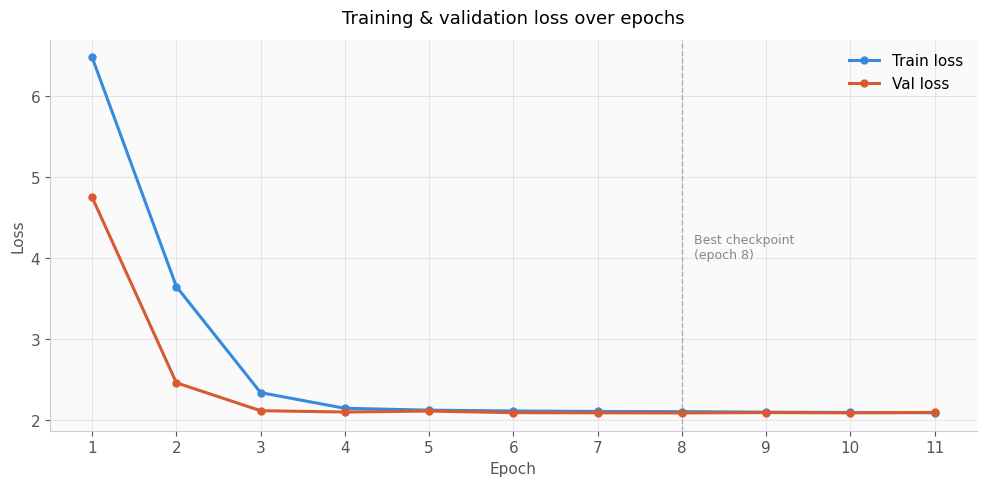
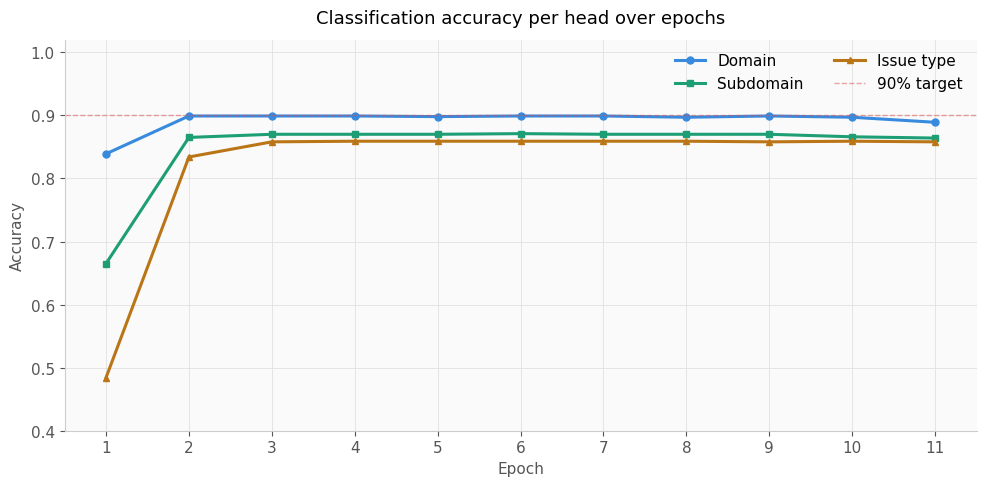
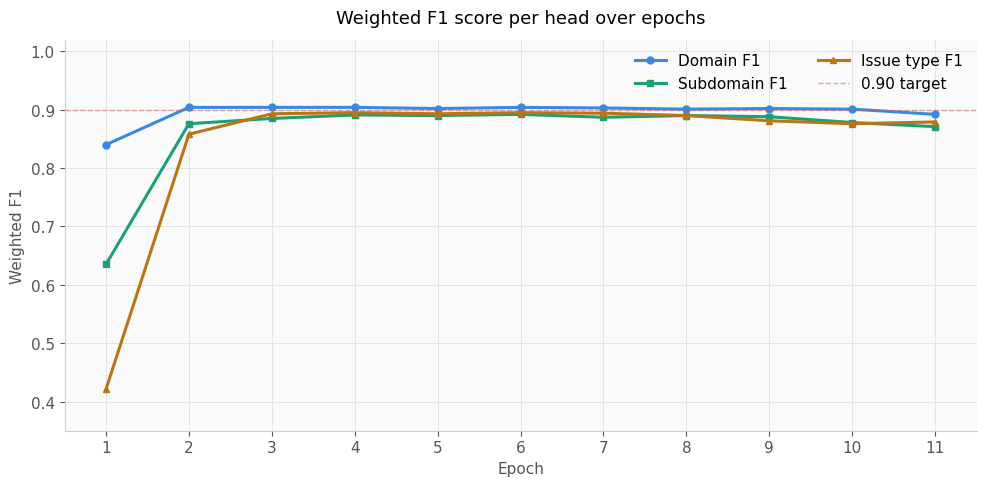
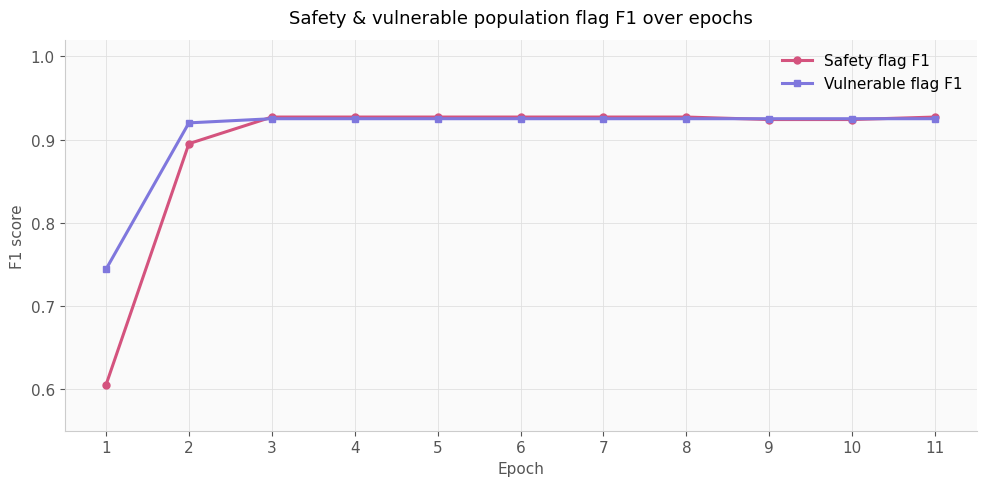
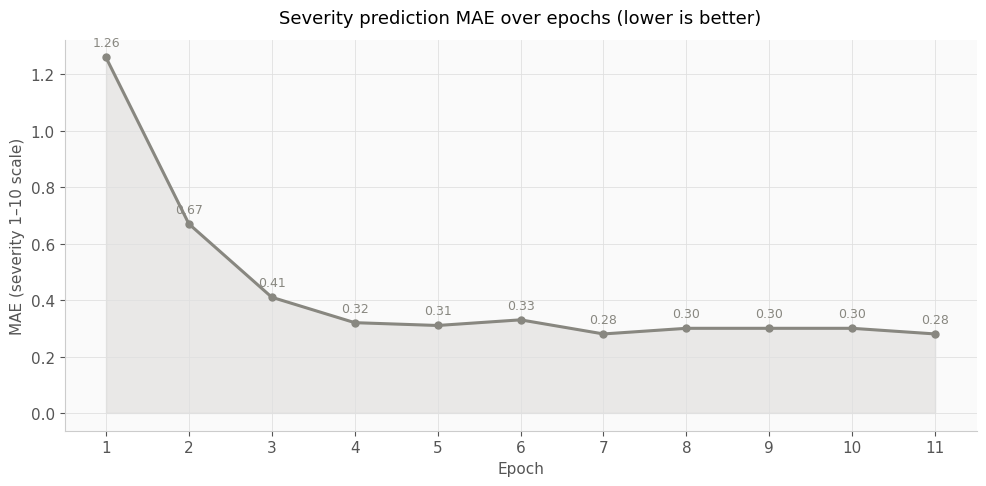
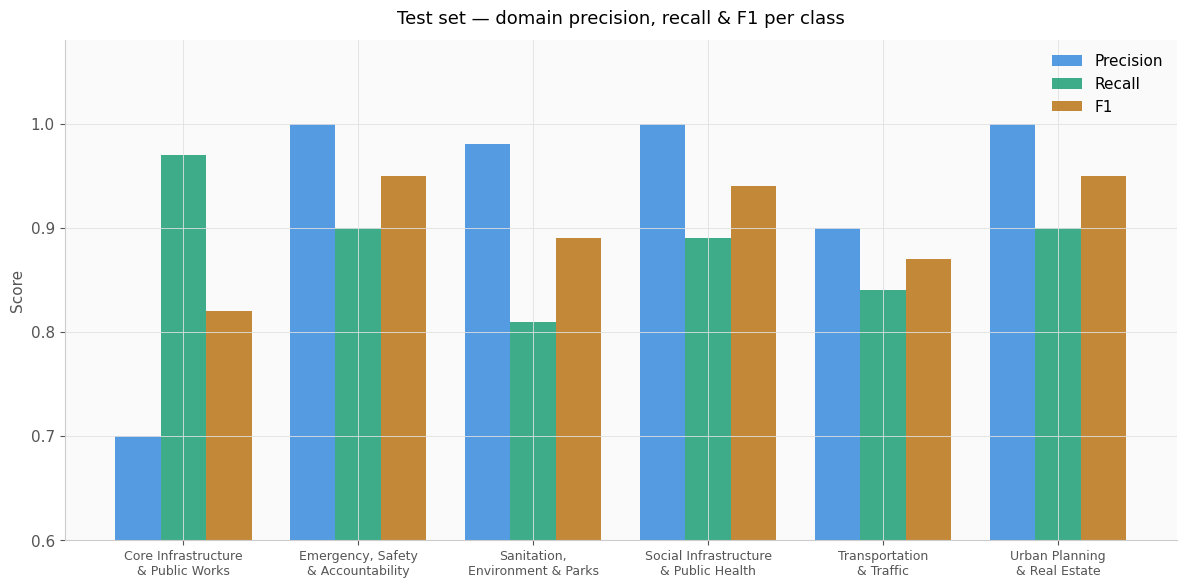
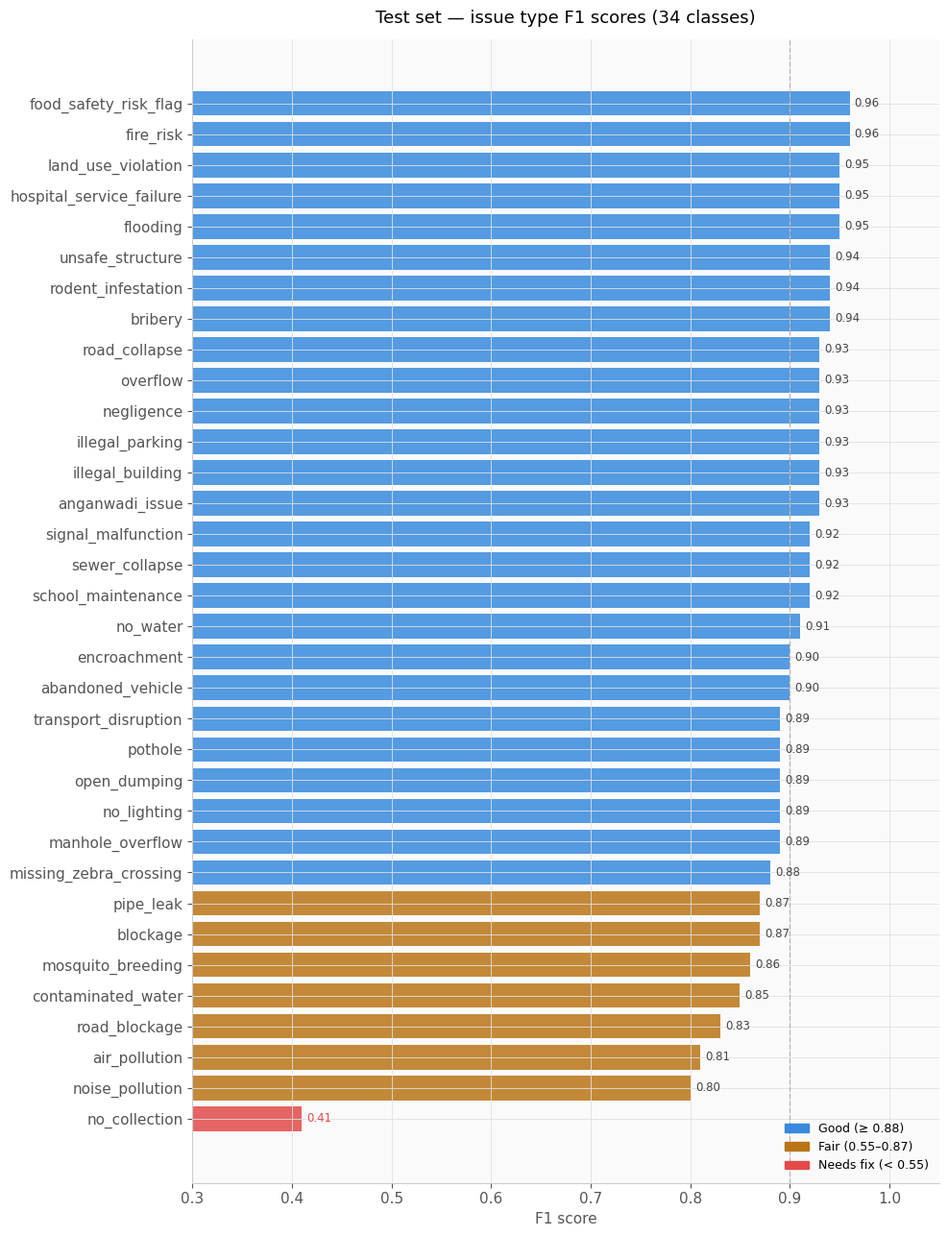
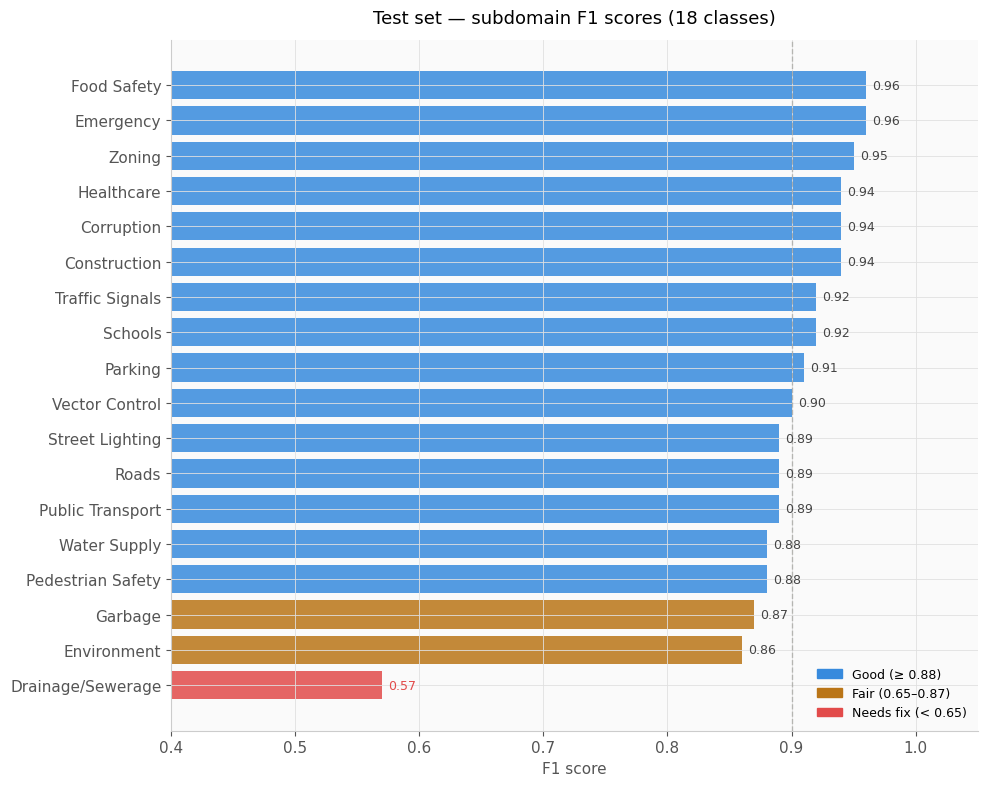
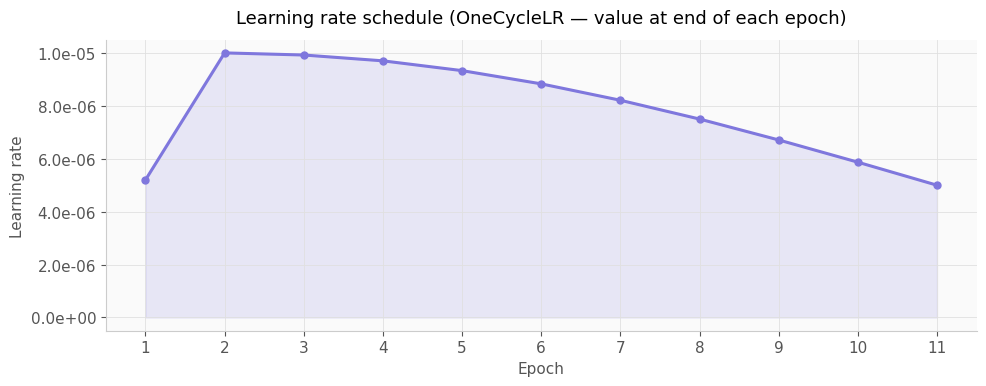
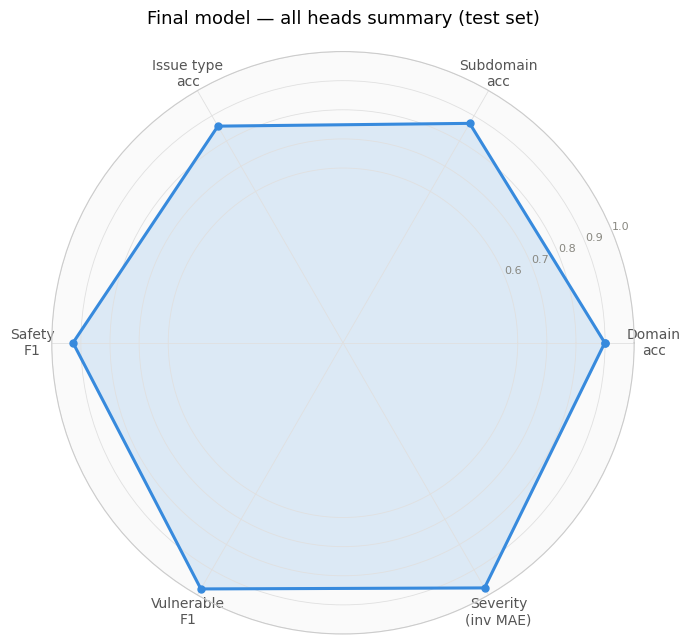

These charts were generated, in order, by the following Python code:
"""
BharatCRS — Chart Generator
============================
Run this script to generate all training and evaluation charts as PNG files.
All data is hardcoded from the actual training logs and evaluation report.

Usage:
    python generate_charts.py

Output:
    Creates a folder called 'bharatcrs_charts/' with 8 PNG files.
"""

import os
import matplotlib
matplotlib.use("Agg")
import matplotlib.pyplot as plt
import matplotlib.patches as mpatches
import numpy as np

OUT_DIR = "bharatcrs_charts"
os.makedirs(OUT_DIR, exist_ok=True)

# ── Style ─────────────────────────────────────────────────────────────────────
plt.rcParams.update({
    "figure.facecolor": "white",
    "axes.facecolor": "#FAFAFA",
    "axes.grid": True,
    "grid.color": "#E0E0E0",
    "grid.linewidth": 0.6,
    "axes.spines.top": False,
    "axes.spines.right": False,
    "axes.spines.left": True,
    "axes.spines.bottom": True,
    "axes.edgecolor": "#CCCCCC",
    "axes.labelcolor": "#555555",
    "xtick.color": "#555555",
    "ytick.color": "#555555",
    "font.family": "DejaVu Sans",
    "font.size": 11,
    "axes.titlesize": 13,
    "axes.titleweight": "medium",
    "axes.titlepad": 12,
    "figure.dpi": 150,
})

BLUE   = "#378ADD"
GREEN  = "#1D9E75"
AMBER  = "#BA7517"
RED    = "#E24B4A"
PURPLE = "#7F77DD"
PINK   = "#D4537E"
CORAL  = "#D85A30"
GRAY   = "#888780"

# ── Data ──────────────────────────────────────────────────────────────────────

epochs = list(range(1, 12))

train_loss   = [6.4734, 3.6473, 2.3386, 2.1457, 2.1225, 2.1127, 2.1066, 2.1044, 2.0978, 2.0944, 2.0906]
val_loss     = [4.7475, 2.4600, 2.1158, 2.0996, 2.1114, 2.0912, 2.0896, 2.0882, 2.0928, 2.0890, 2.0948]

domain_acc   = [0.839, 0.899, 0.899, 0.899, 0.898, 0.899, 0.899, 0.897, 0.899, 0.897, 0.889]
subdomain_acc= [0.665, 0.865, 0.870, 0.870, 0.870, 0.871, 0.870, 0.870, 0.870, 0.866, 0.864]
issue_acc    = [0.484, 0.834, 0.858, 0.859, 0.859, 0.859, 0.859, 0.859, 0.858, 0.859, 0.858]

domain_f1    = [0.840, 0.904, 0.904, 0.904, 0.902, 0.904, 0.903, 0.901, 0.902, 0.901, 0.892]
subdomain_f1 = [0.635, 0.876, 0.885, 0.891, 0.890, 0.892, 0.887, 0.890, 0.888, 0.878, 0.871]
issue_f1     = [0.421, 0.858, 0.893, 0.895, 0.893, 0.895, 0.894, 0.890, 0.881, 0.876, 0.879]

safety_f1    = [0.605, 0.895, 0.927, 0.927, 0.927, 0.927, 0.927, 0.927, 0.924, 0.924, 0.927]
vuln_f1      = [0.744, 0.920, 0.925, 0.925, 0.925, 0.925, 0.925, 0.925, 0.925, 0.925, 0.925]
severity_mae = [1.26,  0.67,  0.41,  0.32,  0.31,  0.33,  0.28,  0.30,  0.30,  0.30,  0.28]

lr_end = [5.20e-6, 1.00e-5, 9.92e-6, 9.70e-6, 9.33e-6,
          8.83e-6, 8.21e-6, 7.50e-6, 6.71e-6, 5.87e-6, 5.00e-6]

domain_labels = [
    "Core Infrastructure\n& Public Works",
    "Emergency, Safety\n& Accountability",
    "Sanitation,\nEnvironment & Parks",
    "Social Infrastructure\n& Public Health",
    "Transportation\n& Traffic",
    "Urban Planning\n& Real Estate",
]
domain_prec   = [0.70, 1.00, 0.98, 1.00, 0.90, 1.00]
domain_recall = [0.97, 0.90, 0.81, 0.89, 0.84, 0.90]
domain_f1_test= [0.82, 0.95, 0.89, 0.94, 0.87, 0.95]

issue_labels = [
    "abandoned_vehicle", "air_pollution", "anganwadi_issue", "blockage",
    "bribery", "contaminated_water", "encroachment", "fire_risk",
    "flooding", "food_safety_risk_flag", "hospital_service_failure",
    "illegal_building", "illegal_parking", "land_use_violation",
    "manhole_overflow", "missing_zebra_crossing", "mosquito_breeding",
    "negligence", "no_collection", "no_lighting", "no_water",
    "noise_pollution", "open_dumping", "overflow", "pipe_leak",
    "pothole", "road_blockage", "road_collapse", "rodent_infestation",
    "school_maintenance", "sewer_collapse", "signal_malfunction",
    "transport_disruption", "unsafe_structure",
]
issue_f1_test = [
    0.90, 0.81, 0.93, 0.87, 0.94, 0.85, 0.90, 0.96,
    0.95, 0.96, 0.95, 0.93, 0.93, 0.95, 0.89, 0.88,
    0.86, 0.93, 0.41, 0.89, 0.91, 0.80, 0.89, 0.93,
    0.87, 0.89, 0.83, 0.93, 0.94, 0.92, 0.92, 0.92,
    0.89, 0.94,
]

subdomain_labels = [
    "Construction", "Corruption", "Drainage/Sewerage", "Emergency",
    "Environment", "Food Safety", "Garbage", "Healthcare", "Parking",
    "Pedestrian Safety", "Public Transport", "Roads", "Schools",
    "Street Lighting", "Traffic Signals", "Vector Control",
    "Water Supply", "Zoning",
]
subdomain_f1_test = [
    0.94, 0.94, 0.57, 0.96, 0.86, 0.96, 0.87, 0.94,
    0.91, 0.88, 0.89, 0.89, 0.92, 0.89, 0.92, 0.90,
    0.88, 0.95,
]


# ── 1. Loss curve ─────────────────────────────────────────────────────────────
fig, ax = plt.subplots(figsize=(10, 5))
ax.plot(epochs, train_loss, "o-", color=BLUE,  linewidth=2.2, markersize=5, label="Train loss")
ax.plot(epochs, val_loss,   "o-", color=CORAL, linewidth=2.2, markersize=5, label="Val loss")
ax.axvline(x=8, color=GRAY, linewidth=1, linestyle="--", alpha=0.6)
ax.text(8.15, 4.0, "Best checkpoint\n(epoch 8)", fontsize=9, color=GRAY)
ax.set_xlabel("Epoch")
ax.set_ylabel("Loss")
ax.set_title("Training & validation loss over epochs")
ax.set_xticks(epochs)
ax.legend(frameon=False)
fig.tight_layout()
fig.savefig(os.path.join(OUT_DIR, "01_loss_curve.png"), bbox_inches="tight")
plt.close(fig)
print("Saved 01_loss_curve.png")


# ── 2. Accuracy per head ──────────────────────────────────────────────────────
fig, ax = plt.subplots(figsize=(10, 5))
ax.plot(epochs, domain_acc,    "o-", color=BLUE,  lw=2.2, ms=5, label="Domain")
ax.plot(epochs, subdomain_acc, "s-", color=GREEN, lw=2.2, ms=5, label="Subdomain")
ax.plot(epochs, issue_acc,     "^-", color=AMBER, lw=2.2, ms=5, label="Issue type")
ax.axhline(y=0.90, color=RED, linewidth=1, linestyle="--", alpha=0.5, label="90% target")
ax.set_ylim(0.40, 1.02)
ax.set_xlabel("Epoch")
ax.set_ylabel("Accuracy")
ax.set_title("Classification accuracy per head over epochs")
ax.set_xticks(epochs)
ax.legend(frameon=False, ncol=2)
fig.tight_layout()
fig.savefig(os.path.join(OUT_DIR, "02_accuracy_per_head.png"), bbox_inches="tight")
plt.close(fig)
print("Saved 02_accuracy_per_head.png")


# ── 3. F1 per head ────────────────────────────────────────────────────────────
fig, ax = plt.subplots(figsize=(10, 5))
ax.plot(epochs, domain_f1,    "o-", color=BLUE,  lw=2.2, ms=5, label="Domain F1")
ax.plot(epochs, subdomain_f1, "s-", color=GREEN, lw=2.2, ms=5, label="Subdomain F1")
ax.plot(epochs, issue_f1,     "^-", color=AMBER, lw=2.2, ms=5, label="Issue type F1")
ax.axhline(y=0.90, color=RED, linewidth=1, linestyle="--", alpha=0.5, label="0.90 target")
ax.set_ylim(0.35, 1.02)
ax.set_xlabel("Epoch")
ax.set_ylabel("Weighted F1")
ax.set_title("Weighted F1 score per head over epochs")
ax.set_xticks(epochs)
ax.legend(frameon=False, ncol=2)
fig.tight_layout()
fig.savefig(os.path.join(OUT_DIR, "03_f1_per_head.png"), bbox_inches="tight")
plt.close(fig)
print("Saved 03_f1_per_head.png")


# ── 4. Safety & vulnerable F1 ─────────────────────────────────────────────────
fig, ax = plt.subplots(figsize=(10, 5))
ax.plot(epochs, safety_f1, "o-", color=PINK,   lw=2.2, ms=5, label="Safety flag F1")
ax.plot(epochs, vuln_f1,   "s-", color=PURPLE, lw=2.2, ms=5, label="Vulnerable flag F1")
ax.set_ylim(0.55, 1.02)
ax.set_xlabel("Epoch")
ax.set_ylabel("F1 score")
ax.set_title("Safety & vulnerable population flag F1 over epochs")
ax.set_xticks(epochs)
ax.legend(frameon=False)
fig.tight_layout()
fig.savefig(os.path.join(OUT_DIR, "04_safety_vulnerable_f1.png"), bbox_inches="tight")
plt.close(fig)
print("Saved 04_safety_vulnerable_f1.png")


# ── 5. Severity MAE ───────────────────────────────────────────────────────────
fig, ax = plt.subplots(figsize=(10, 5))
ax.fill_between(epochs, severity_mae, alpha=0.15, color=GRAY)
ax.plot(epochs, severity_mae, "o-", color=GRAY, lw=2.2, ms=5)
ax.set_xlabel("Epoch")
ax.set_ylabel("MAE (severity 1–10 scale)")
ax.set_title("Severity prediction MAE over epochs (lower is better)")
ax.set_xticks(epochs)
for i, v in enumerate(severity_mae):
    ax.annotate(f"{v:.2f}", (epochs[i], v), textcoords="offset points",
                xytext=(0, 8), ha="center", fontsize=9, color=GRAY)
fig.tight_layout()
fig.savefig(os.path.join(OUT_DIR, "05_severity_mae.png"), bbox_inches="tight")
plt.close(fig)
print("Saved 05_severity_mae.png")


# ── 6. Domain precision / recall / F1 (test set) ─────────────────────────────
x = np.arange(len(domain_labels))
w = 0.26
fig, ax = plt.subplots(figsize=(12, 6))
ax.bar(x - w, domain_prec,   width=w, color=BLUE,  label="Precision", alpha=0.85)
ax.bar(x,     domain_recall, width=w, color=GREEN, label="Recall",    alpha=0.85)
ax.bar(x + w, domain_f1_test,width=w, color=AMBER, label="F1",        alpha=0.85)
ax.set_xticks(x)
ax.set_xticklabels(domain_labels, fontsize=9)
ax.set_ylim(0.60, 1.08)
ax.set_ylabel("Score")
ax.set_title("Test set — domain precision, recall & F1 per class")
ax.legend(frameon=False)
fig.tight_layout()
fig.savefig(os.path.join(OUT_DIR, "06_domain_precision_recall_f1.png"), bbox_inches="tight")
plt.close(fig)
print("Saved 06_domain_precision_recall_f1.png")


# ── 7. Issue type F1 (test set, horizontal bar) ───────────────────────────────
sorted_pairs = sorted(zip(issue_f1_test, issue_labels))
f1_sorted    = [p[0] for p in sorted_pairs]
lbl_sorted   = [p[1] for p in sorted_pairs]
colors_issue = [RED if v < 0.55 else AMBER if v < 0.88 else BLUE for v in f1_sorted]

fig, ax = plt.subplots(figsize=(10, 13))
bars = ax.barh(lbl_sorted, f1_sorted, color=colors_issue, alpha=0.85)
ax.set_xlim(0.3, 1.05)
ax.set_xlabel("F1 score")
ax.set_title("Test set — issue type F1 scores (34 classes)")
ax.axvline(x=0.90, color=GRAY, lw=1, linestyle="--", alpha=0.5)
for bar, val in zip(bars, f1_sorted):
    ax.text(val + 0.005, bar.get_y() + bar.get_height() / 2,
            f"{val:.2f}", va="center", fontsize=8.5,
            color=RED if val < 0.55 else "#444")
legend_patches = [
    mpatches.Patch(color=BLUE,  label="Good (≥ 0.88)"),
    mpatches.Patch(color=AMBER, label="Fair (0.55–0.87)"),
    mpatches.Patch(color=RED,   label="Needs fix (< 0.55)"),
]
ax.legend(handles=legend_patches, frameon=False, fontsize=9, loc="lower right")
fig.tight_layout()
fig.savefig(os.path.join(OUT_DIR, "07_issue_type_f1.png"), bbox_inches="tight")
plt.close(fig)
print("Saved 07_issue_type_f1.png")


# ── 8. Subdomain F1 (test set, horizontal bar) ────────────────────────────────
sorted_pairs_s = sorted(zip(subdomain_f1_test, subdomain_labels))
f1_s_sorted    = [p[0] for p in sorted_pairs_s]
lbl_s_sorted   = [p[1] for p in sorted_pairs_s]
colors_sub     = [RED if v < 0.65 else AMBER if v < 0.88 else BLUE for v in f1_s_sorted]

fig, ax = plt.subplots(figsize=(10, 8))
bars = ax.barh(lbl_s_sorted, f1_s_sorted, color=colors_sub, alpha=0.85)
ax.set_xlim(0.4, 1.05)
ax.set_xlabel("F1 score")
ax.set_title("Test set — subdomain F1 scores (18 classes)")
ax.axvline(x=0.90, color=GRAY, lw=1, linestyle="--", alpha=0.5)
for bar, val in zip(bars, f1_s_sorted):
    ax.text(val + 0.005, bar.get_y() + bar.get_height() / 2,
            f"{val:.2f}", va="center", fontsize=9,
            color=RED if val < 0.65 else "#444")
legend_patches = [
    mpatches.Patch(color=BLUE,  label="Good (≥ 0.88)"),
    mpatches.Patch(color=AMBER, label="Fair (0.65–0.87)"),
    mpatches.Patch(color=RED,   label="Needs fix (< 0.65)"),
]
ax.legend(handles=legend_patches, frameon=False, fontsize=9, loc="lower right")
fig.tight_layout()
fig.savefig(os.path.join(OUT_DIR, "08_subdomain_f1.png"), bbox_inches="tight")
plt.close(fig)
print("Saved 08_subdomain_f1.png")


# ── 9. Learning rate schedule ─────────────────────────────────────────────────
fig, ax = plt.subplots(figsize=(10, 4))
ax.fill_between(epochs, lr_end, alpha=0.15, color=PURPLE)
ax.plot(epochs, lr_end, "o-", color=PURPLE, lw=2.2, ms=5)
ax.yaxis.set_major_formatter(plt.FuncFormatter(lambda v, _: f"{v:.1e}"))
ax.set_xlabel("Epoch")
ax.set_ylabel("Learning rate")
ax.set_title("Learning rate schedule (OneCycleLR — value at end of each epoch)")
ax.set_xticks(epochs)
fig.tight_layout()
fig.savefig(os.path.join(OUT_DIR, "09_lr_schedule.png"), bbox_inches="tight")
plt.close(fig)
print("Saved 09_lr_schedule.png")


# ── 10. Summary radar / spider chart ─────────────────────────────────────────
categories = ["Domain\nacc", "Subdomain\nacc", "Issue type\nacc",
              "Safety\nF1", "Vulnerable\nF1", "Severity\n(inv MAE)"]
values = [0.899, 0.870, 0.859, 0.927, 0.976, 1 - 0.028]

N = len(categories)
angles = [n / float(N) * 2 * np.pi for n in range(N)]
angles += angles[:1]
values_plot = values + values[:1]

fig, ax = plt.subplots(figsize=(7, 7), subplot_kw=dict(polar=True))
ax.set_facecolor("#FAFAFA")
ax.plot(angles, values_plot, "o-", color=BLUE, lw=2.2, ms=5)
ax.fill(angles, values_plot, alpha=0.15, color=BLUE)
ax.set_xticks(angles[:-1])
ax.set_xticklabels(categories, fontsize=10)
ax.set_ylim(0, 1)
ax.set_yticks([0.6, 0.7, 0.8, 0.9, 1.0])
ax.set_yticklabels(["0.6", "0.7", "0.8", "0.9", "1.0"], fontsize=8, color=GRAY)
ax.set_title("Final model — all heads summary (test set)", pad=20, fontsize=13)
ax.grid(color="#E0E0E0", linewidth=0.6)
fig.tight_layout()
fig.savefig(os.path.join(OUT_DIR, "10_model_summary_radar.png"), bbox_inches="tight")
plt.close(fig)
print("Saved 10_model_summary_radar.png")


print(f"\nAll 10 charts saved to: ./{OUT_DIR}/")
